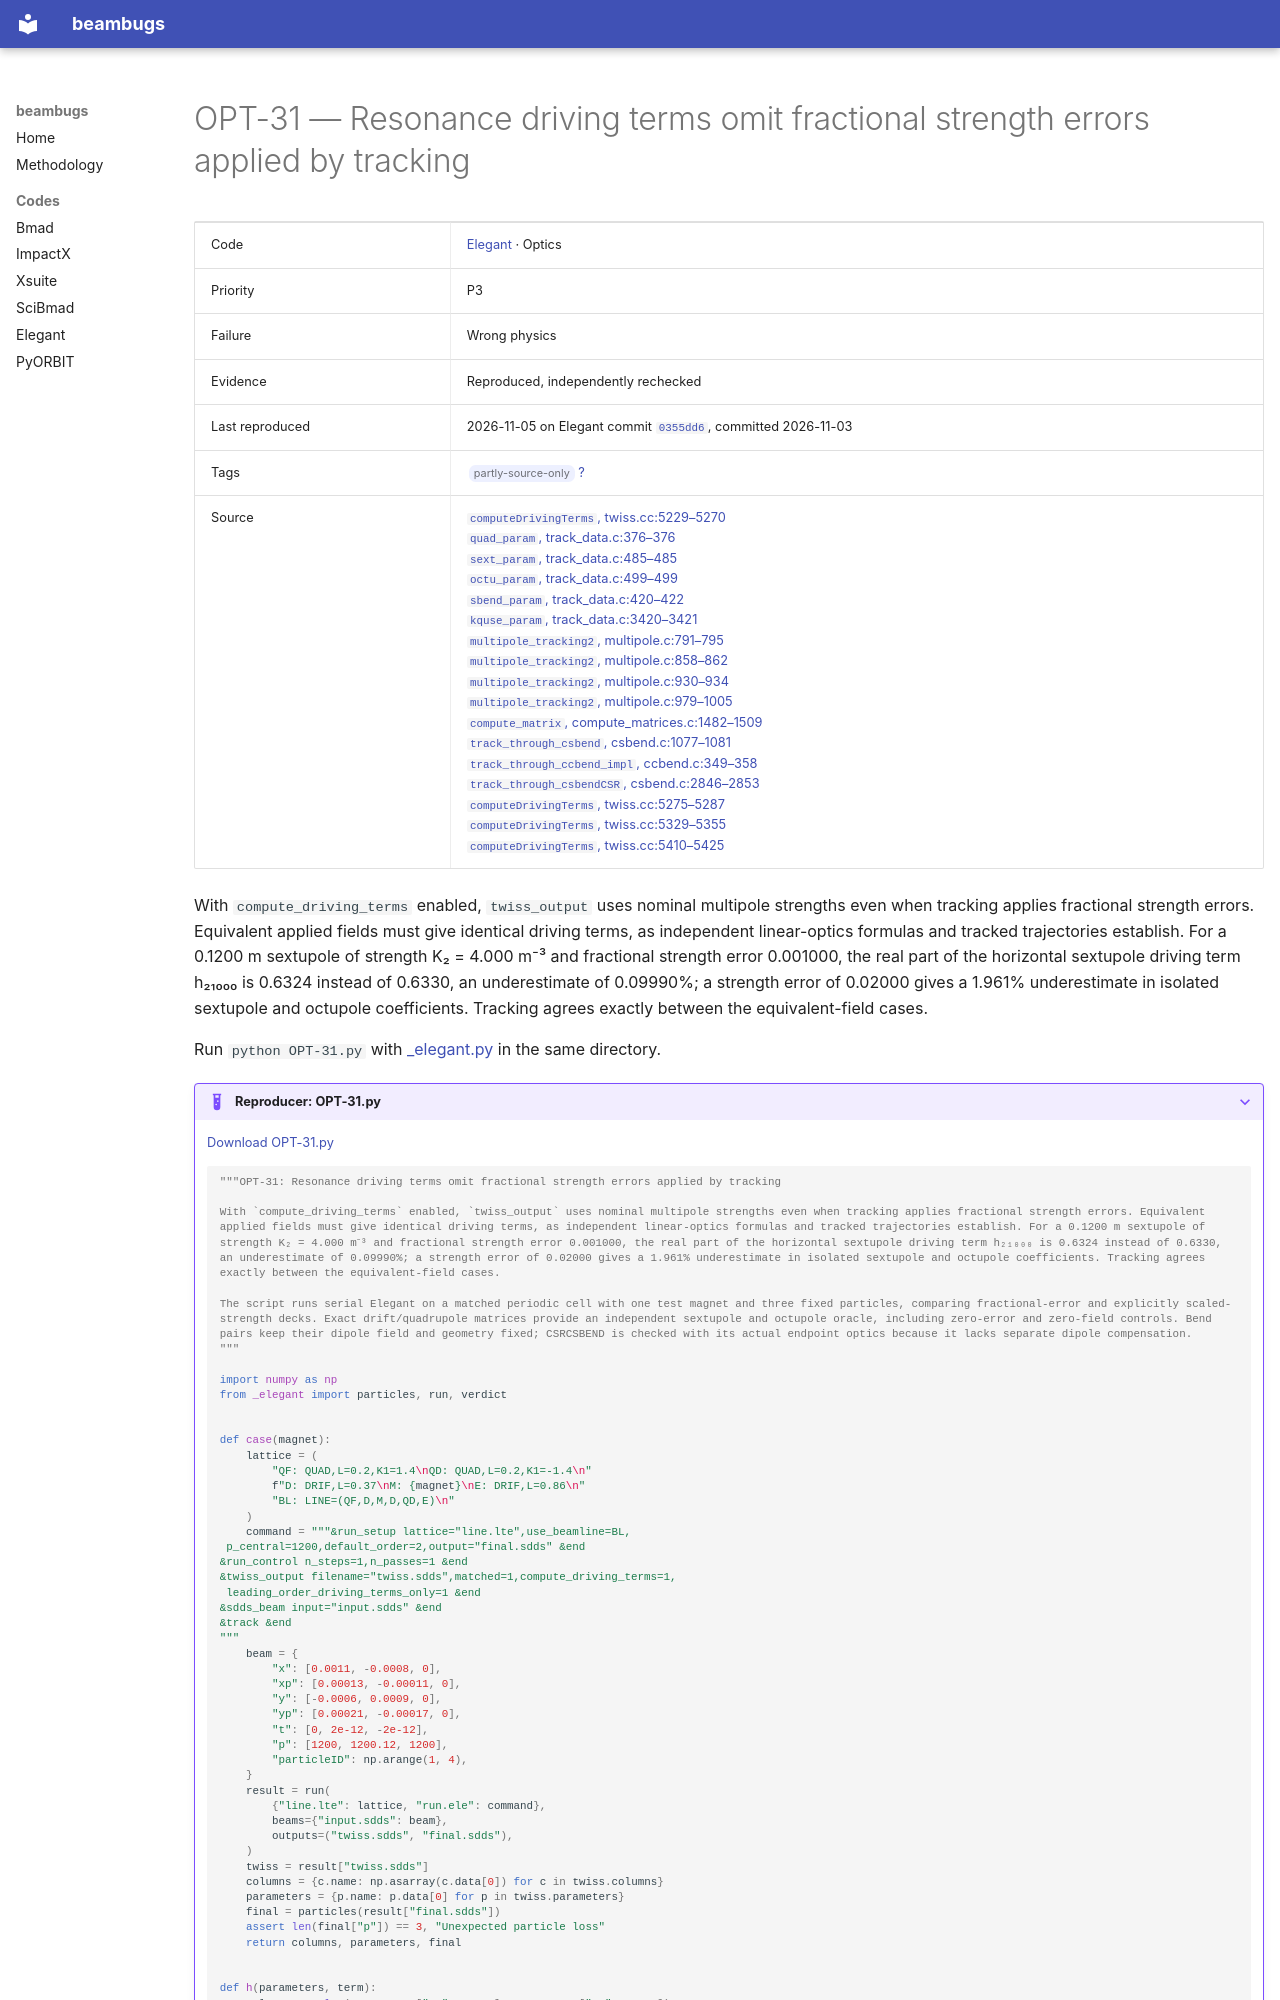

repository: nikitakuklev/beambugs · page: elegant/OPT-31/index.html · generator: mkdocs

---
title: "OPT-31: Resonance driving terms omit fractional strength errors applied by tracking"
hide:
  - toc
---

# OPT-31 — Resonance driving terms omit fractional strength errors applied by tracking

| | |
|---|---|
| Code | [Elegant](../index.md) · Optics |
| Priority | P3 |
| Failure | Wrong physics |
| Evidence | Reproduced, independently rechecked |
| Last reproduced | 2026-11-05 on Elegant commit [`0355dd6`](https://github.com/rtsoliday/elegant/commit/0355dd6aca12), committed 2026-11-03 |
| Tags | <span class="bb-tag">partly-source-only</span> [?](../../methodology.md#tags) |
| Source | [`computeDrivingTerms`, twiss.cc:5229–5270](https://github.com/rtsoliday/elegant/blob/0355dd6aca12c861971fbf8f3ae78a0ded991734/src/twiss.cc#L5229-L5270)<br>[`quad_param`, track_data.c:376–376](https://github.com/rtsoliday/elegant/blob/0355dd6aca12c861971fbf8f3ae78a0ded991734/src/track_data.c#L376-L376)<br>[`sext_param`, track_data.c:485–485](https://github.com/rtsoliday/elegant/blob/0355dd6aca12c861971fbf8f3ae78a0ded991734/src/track_data.c#L485-L485)<br>[`octu_param`, track_data.c:499–499](https://github.com/rtsoliday/elegant/blob/0355dd6aca12c861971fbf8f3ae78a0ded991734/src/track_data.c#L499-L499)<br>[`sbend_param`, track_data.c:420–422](https://github.com/rtsoliday/elegant/blob/0355dd6aca12c861971fbf8f3ae78a0ded991734/src/track_data.c#L420-L422)<br>[`kquse_param`, track_data.c:3420–3421](https://github.com/rtsoliday/elegant/blob/0355dd6aca12c861971fbf8f3ae78a0ded991734/src/track_data.c#L3420-L3421)<br>[`multipole_tracking2`, multipole.c:791–795](https://github.com/rtsoliday/elegant/blob/0355dd6aca12c861971fbf8f3ae78a0ded991734/src/multipole.c#L791-L795)<br>[`multipole_tracking2`, multipole.c:858–862](https://github.com/rtsoliday/elegant/blob/0355dd6aca12c861971fbf8f3ae78a0ded991734/src/multipole.c#L858-L862)<br>[`multipole_tracking2`, multipole.c:930–934](https://github.com/rtsoliday/elegant/blob/0355dd6aca12c861971fbf8f3ae78a0ded991734/src/multipole.c#L930-L934)<br>[`multipole_tracking2`, multipole.c:979–1005](https://github.com/rtsoliday/elegant/blob/0355dd6aca12c861971fbf8f3ae78a0ded991734/src/multipole.c#L979-L1005)<br>[`compute_matrix`, compute_matrices.c:1482–1509](https://github.com/rtsoliday/elegant/blob/0355dd6aca12c861971fbf8f3ae78a0ded991734/src/compute_matrices.c#L1482-L1509)<br>[`track_through_csbend`, csbend.c:1077–1081](https://github.com/rtsoliday/elegant/blob/0355dd6aca12c861971fbf8f3ae78a0ded991734/src/csbend.c#L1077-L1081)<br>[`track_through_ccbend_impl`, ccbend.c:349–358](https://github.com/rtsoliday/elegant/blob/0355dd6aca12c861971fbf8f3ae78a0ded991734/src/ccbend.c#L349-L358)<br>[`track_through_csbendCSR`, csbend.c:2846–2853](https://github.com/rtsoliday/elegant/blob/0355dd6aca12c861971fbf8f3ae78a0ded991734/src/csbend.c#L2846-L2853)<br>[`computeDrivingTerms`, twiss.cc:5275–5287](https://github.com/rtsoliday/elegant/blob/0355dd6aca12c861971fbf8f3ae78a0ded991734/src/twiss.cc#L5275-L5287)<br>[`computeDrivingTerms`, twiss.cc:5329–5355](https://github.com/rtsoliday/elegant/blob/0355dd6aca12c861971fbf8f3ae78a0ded991734/src/twiss.cc#L5329-L5355)<br>[`computeDrivingTerms`, twiss.cc:5410–5425](https://github.com/rtsoliday/elegant/blob/0355dd6aca12c861971fbf8f3ae78a0ded991734/src/twiss.cc#L5410-L5425) |

With `compute_driving_terms` enabled, `twiss_output` uses nominal multipole strengths even when tracking applies fractional strength errors. Equivalent applied fields must give identical driving terms, as independent linear-optics formulas and tracked trajectories establish. For a 0.1200 m sextupole of strength K₂ = 4.000 m⁻³ and fractional strength error 0.001000, the real part of the horizontal sextupole driving term h₂₁₀₀₀ is 0.6324 instead of 0.6330, an underestimate of 0.09990%; a strength error of 0.02000 gives a 1.961% underestimate in isolated sextupole and octupole coefficients. Tracking agrees exactly between the equivalent-field cases.

Run `python OPT-31.py` with [_elegant.py](../helpers/_elegant.py) in the same directory.

??? example "Reproducer: OPT-31.py"

    [Download OPT-31.py](OPT-31.py)

    ```python
    """OPT-31: Resonance driving terms omit fractional strength errors applied by tracking

    With `compute_driving_terms` enabled, `twiss_output` uses nominal multipole strengths even when tracking applies fractional strength errors. Equivalent applied fields must give identical driving terms, as independent linear-optics formulas and tracked trajectories establish. For a 0.1200 m sextupole of strength K₂ = 4.000 m⁻³ and fractional strength error 0.001000, the real part of the horizontal sextupole driving term h₂₁₀₀₀ is 0.6324 instead of 0.6330, an underestimate of 0.09990%; a strength error of 0.02000 gives a 1.961% underestimate in isolated sextupole and octupole coefficients. Tracking agrees exactly between the equivalent-field cases.

    The script runs serial Elegant on a matched periodic cell with one test magnet and three fixed particles, comparing fractional-error and explicitly scaled-strength decks. Exact drift/quadrupole matrices provide an independent sextupole and octupole oracle, including zero-error and zero-field controls. Bend pairs keep their dipole field and geometry fixed; CSRCSBEND is checked with its actual endpoint optics because it lacks separate dipole compensation.
    """

    import numpy as np
    from _elegant import particles, run, verdict
